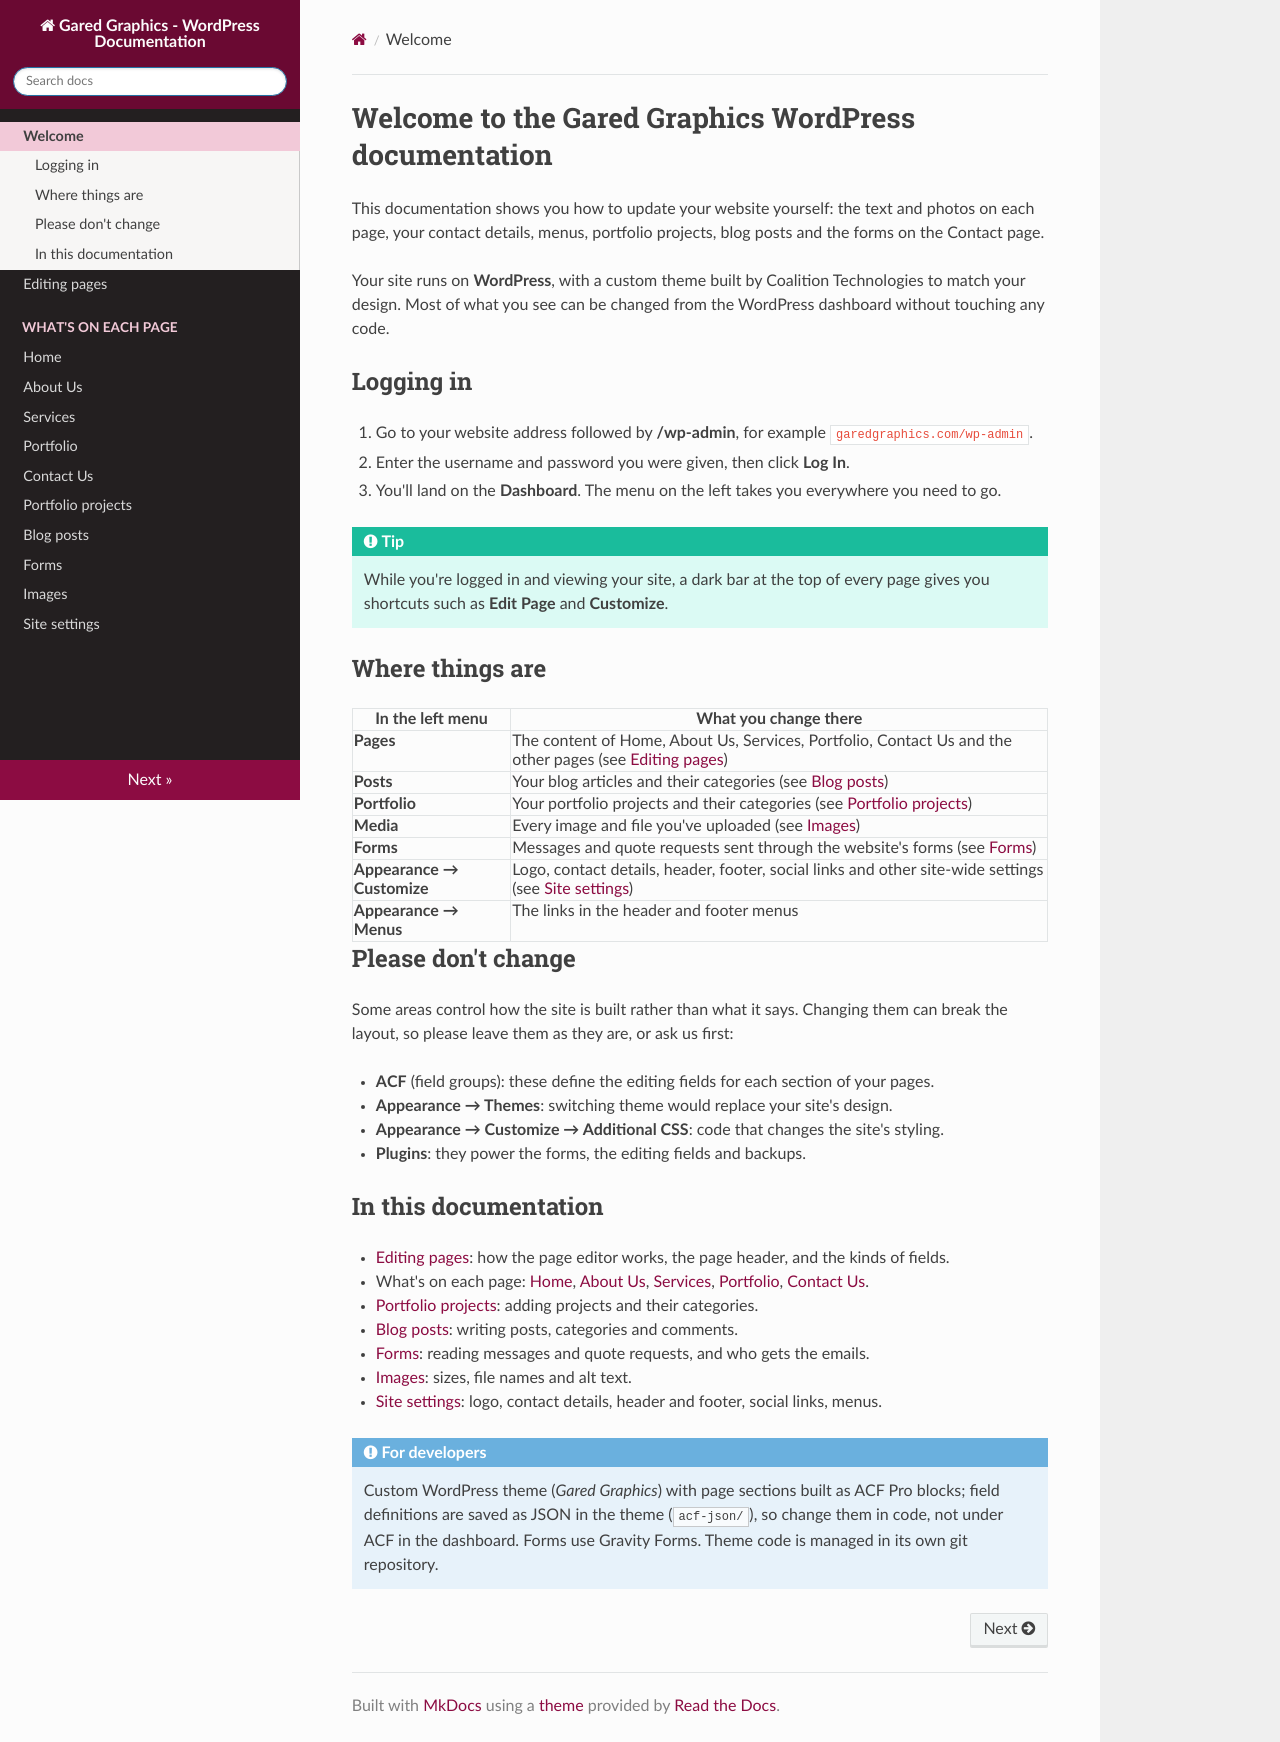

repository: Arish-CT/gared-graphics-doc · page: index.html · generator: mkdocs

# Welcome to the Gared Graphics WordPress documentation

This documentation shows you how to update your website yourself: the text and photos on each page, your contact details, menus, portfolio projects, blog posts and the forms on the Contact page.

Your site runs on **WordPress**, with a custom theme built by Coalition Technologies to match your design. Most of what you see can be changed from the WordPress dashboard without touching any code.

## Logging in

1. Go to your website address followed by **/wp-admin**, for example `garedgraphics.com/wp-admin`.
2. Enter the username and password you were given, then click **Log In**.
3. You'll land on the **Dashboard**. The menu on the left takes you everywhere you need to go.

!!! tip
    While you're logged in and viewing your site, a dark bar at the top of every page gives you shortcuts such as **Edit Page** and **Customize**.

## Where things are

| In the left menu | What you change there |
|---|---|
| **Pages** | The content of Home, About Us, Services, Portfolio, Contact Us and the other pages (see [Editing pages](editing-pages.md)) |
| **Posts** | Your blog articles and their categories (see [Blog posts](blog-posts.md)) |
| **Portfolio** | Your portfolio projects and their categories (see [Portfolio projects](portfolio-projects.md)) |
| **Media** | Every image and file you've uploaded (see [Images](images.md)) |
| **Forms** | Messages and quote requests sent through the website's forms (see [Forms](forms.md)) |
| **Appearance → Customize** | Logo, contact details, header, footer, social links and other site-wide settings (see [Site settings](site-settings.md)) |
| **Appearance → Menus** | The links in the header and footer menus |

## Please don't change

Some areas control how the site is built rather than what it says. Changing them can break the layout, so please leave them as they are, or ask us first:

- **ACF** (field groups): these define the editing fields for each section of your pages.
- **Appearance → Themes**: switching theme would replace your site's design.
- **Appearance → Customize → Additional CSS**: code that changes the site's styling.
- **Plugins**: they power the forms, the editing fields and backups.

## In this documentation

- [Editing pages](editing-pages.md): how the page editor works, the page header, and the kinds of fields.
- What's on each page: [Home](pages/home.md), [About Us](pages/about.md), [Services](pages/services.md), [Portfolio](pages/portfolio.md), [Contact Us](pages/contact.md).
- [Portfolio projects](portfolio-projects.md): adding projects and their categories.
- [Blog posts](blog-posts.md): writing posts, categories and comments.
- [Forms](forms.md): reading messages and quote requests, and who gets the emails.
- [Images](images.md): sizes, file names and alt text.
- [Site settings](site-settings.md): logo, contact details, header and footer, social links, menus.

!!! note "For developers"
    Custom WordPress theme (*Gared Graphics*) with page sections built as ACF Pro blocks; field definitions are saved as JSON in the theme (`acf-json/`), so change them in code, not under ACF in the dashboard. Forms use Gravity Forms. Theme code is managed in its own git repository.
